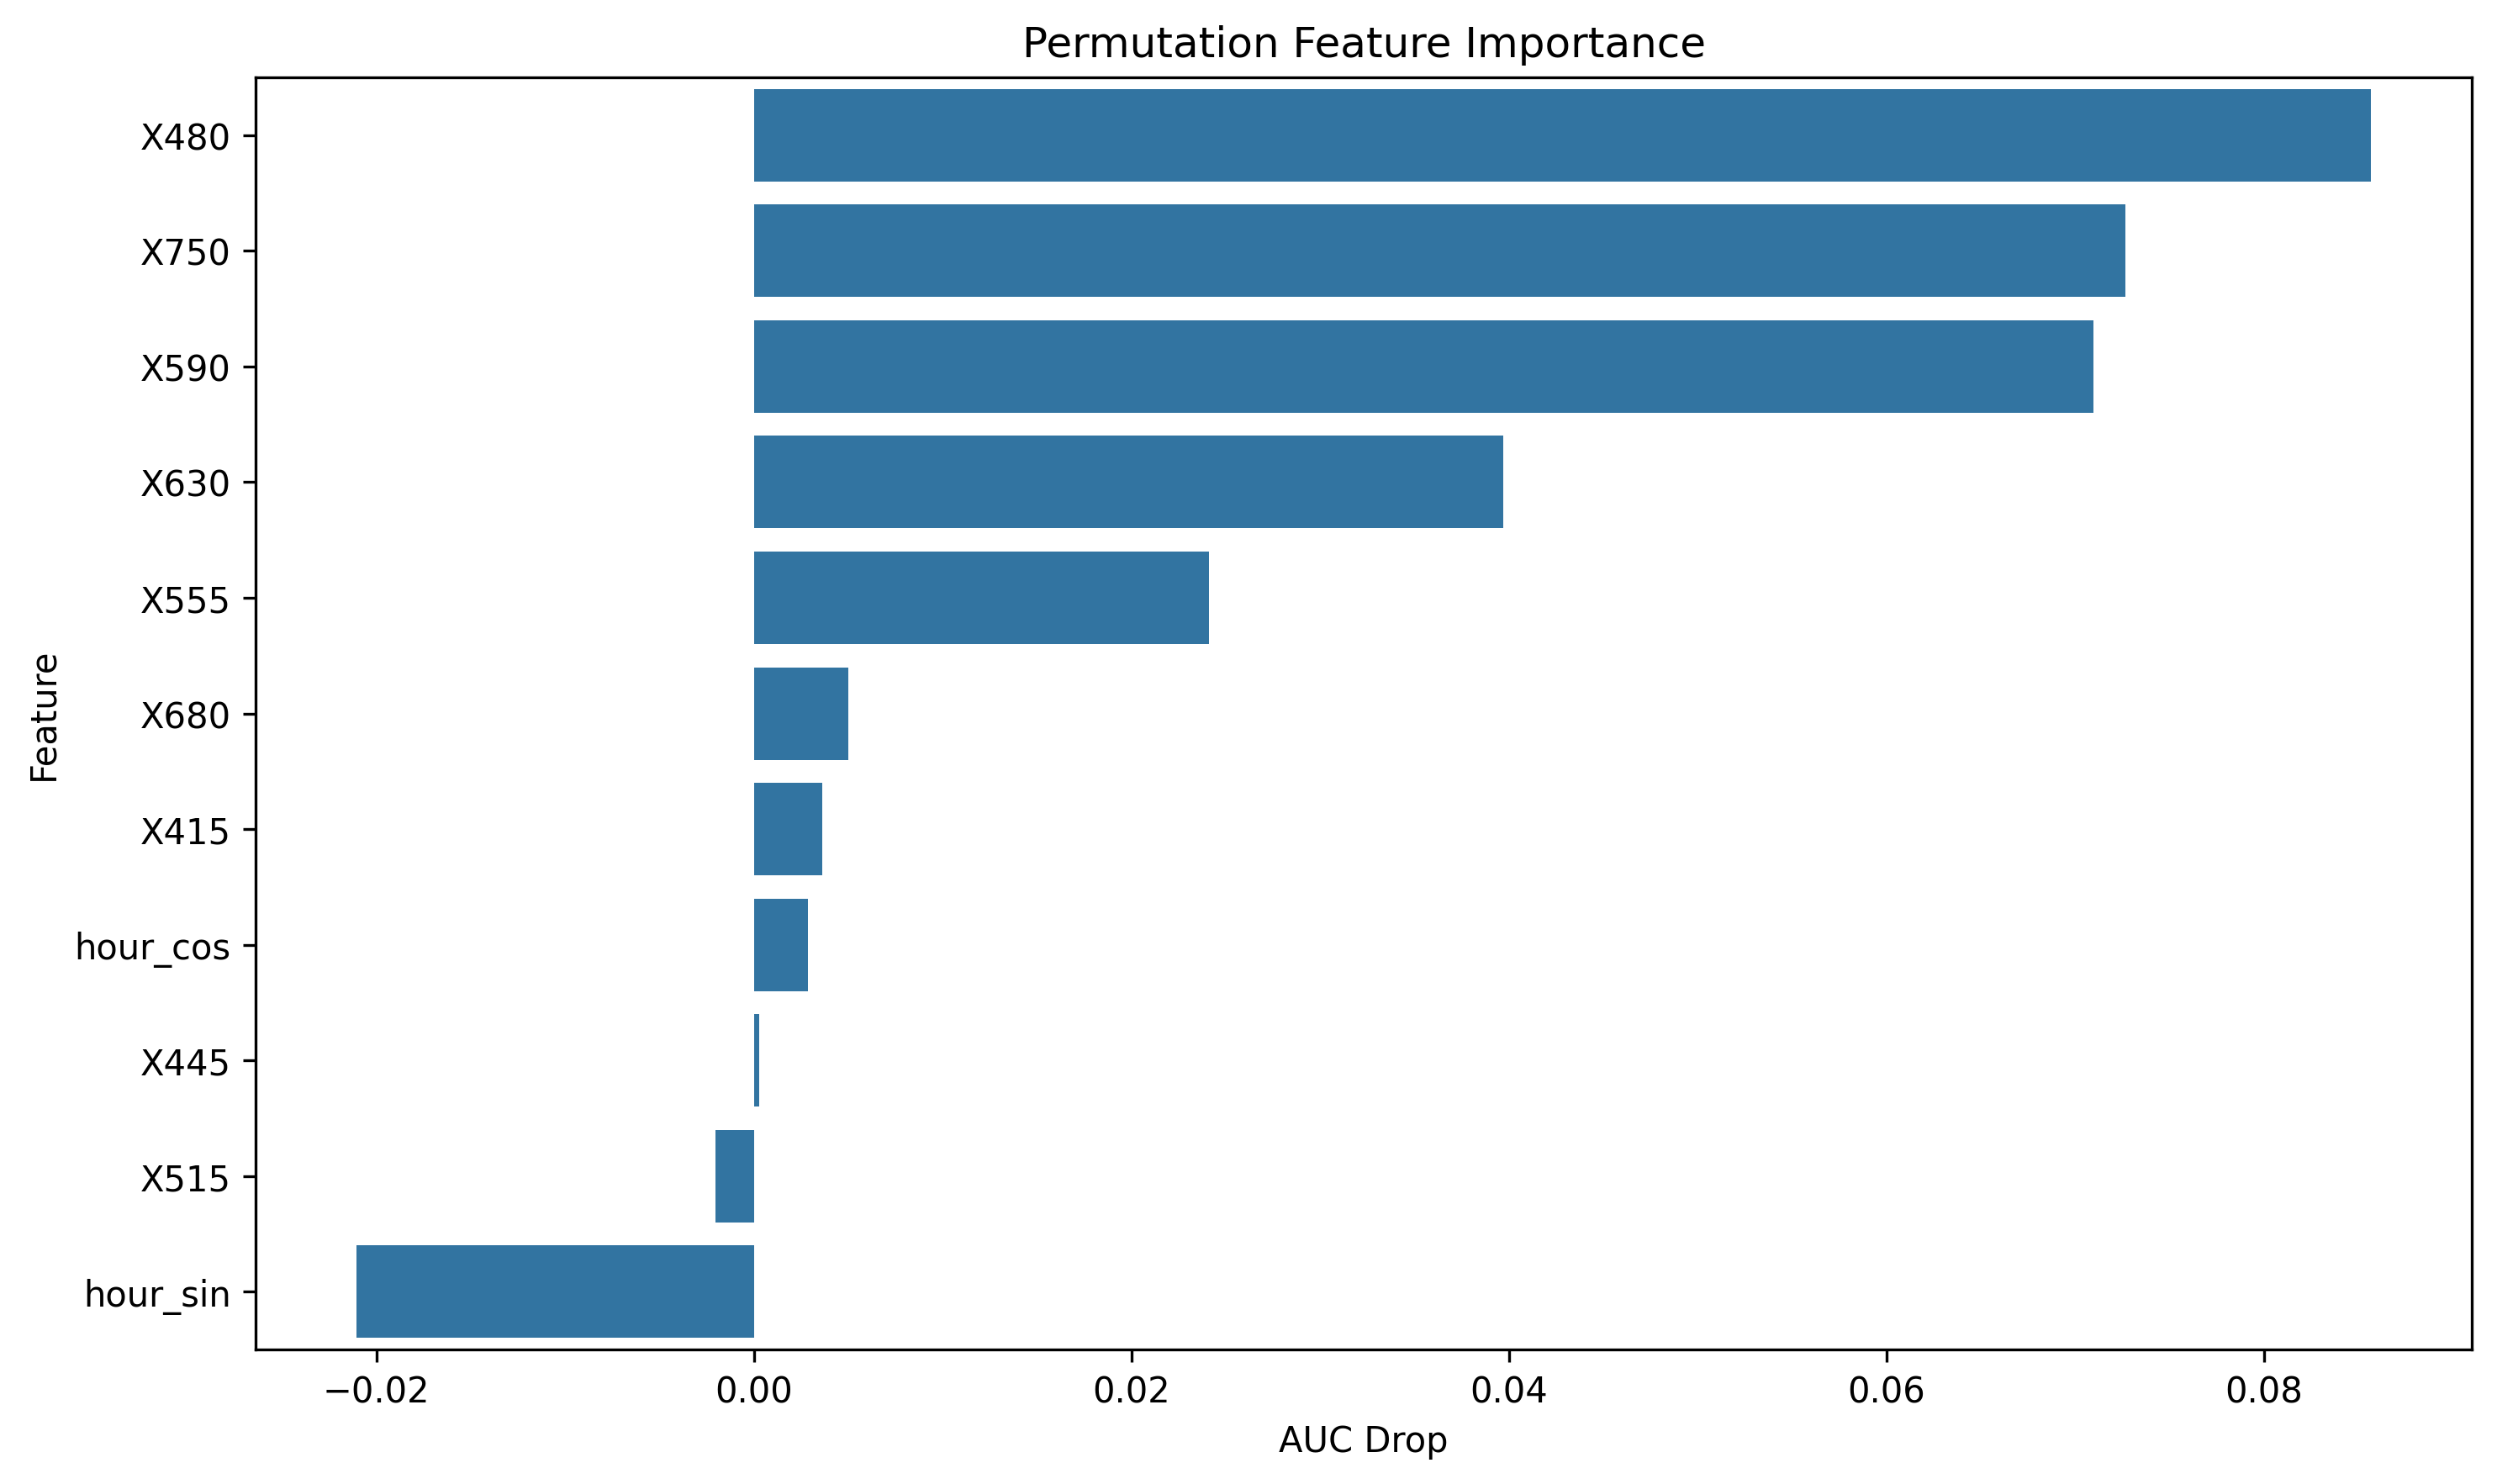

The file beside this chart, header and first rows:
feature, importance
X480, 0.08569
X750, 0.07267
X590, 0.07098
X630, 0.03971
X555, 0.02412
X680, 0.00501
X415, 0.003627
hour_cos, 0.002859
X445, 0.0002981
X515, -0.00204
hour_sin, -0.02106
